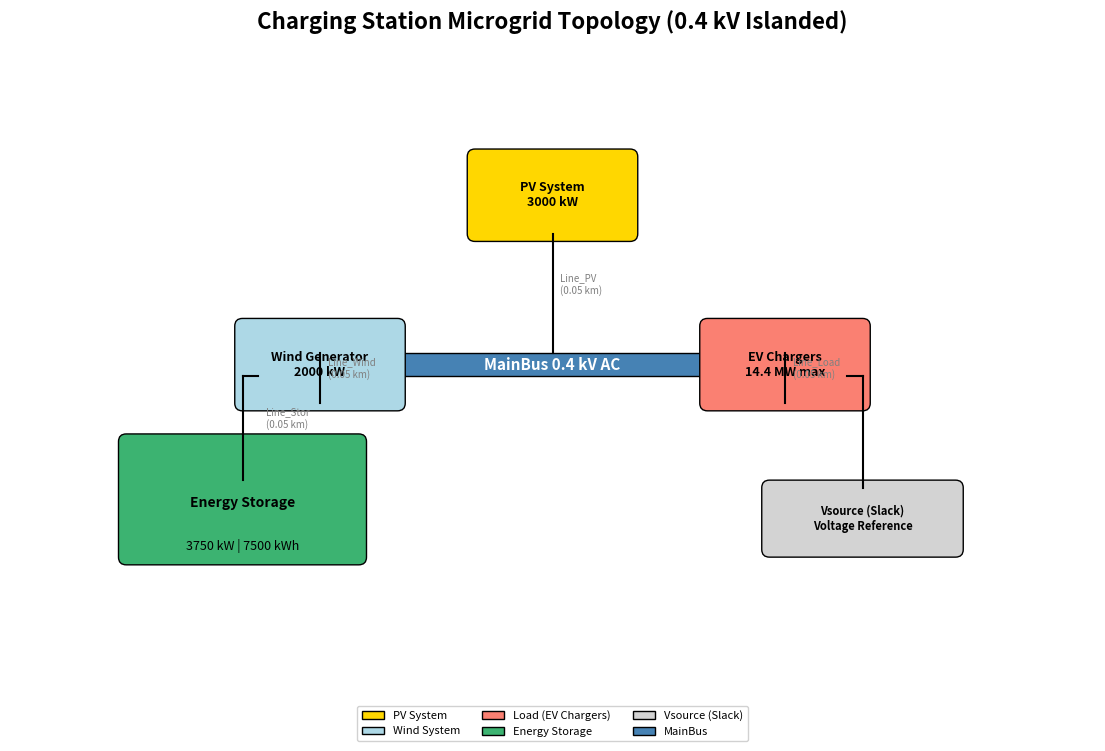

Here is the Python script that generated this plot:
"""
Generate microgrid architecture topology diagram.

Uses matplotlib to draw a block diagram of the islanded charging station
microgrid, showing all components, connections, and rated parameters.
"""

import matplotlib
matplotlib.use("Agg")
import matplotlib.pyplot as plt
import matplotlib.patches as mpatches
from pathlib import Path


def generate_diagram(output_dir="output"):
    """Generate and save the microgrid topology diagram."""
    fig, ax = plt.subplots(1, 1, figsize=(14, 8))
    ax.set_xlim(0, 14)
    ax.set_ylim(0, 8)
    ax.axis("off")
    ax.set_title(
        "Charging Station Microgrid Topology (0.4 kV Islanded)",
        fontsize=16, fontweight="bold", pad=20
    )

    _draw_mainbus(ax)
    _draw_pv(ax)
    _draw_wind(ax)
    _draw_load(ax)
    _draw_storage(ax)
    _draw_source(ax)
    _draw_legend(ax)

    output_path = Path(output_dir)
    output_path.mkdir(parents=True, exist_ok=True)
    filepath = output_path / "topology.png"
    fig.savefig(filepath, dpi=150, bbox_inches="tight")
    plt.close(fig)
    print(f"Topology diagram saved to: {filepath}")
    return filepath


def _draw_mainbus(ax):
    """Draw the main 0.4 kV AC busbar."""
    x, y = 7.0, 4.0
    ax.barh(y, 6, height=0.3, left=4, color="steelblue", edgecolor="black")
    ax.text(x, y, "MainBus 0.4 kV AC", ha="center", va="center",
            fontsize=11, fontweight="bold", color="white")


def _draw_pv(ax):
    """Draw the PV generation unit."""
    x, y = 7.0, 6.2
    box = mpatches.FancyBboxPatch(
        (x - 1.0, y - 0.5), 2.0, 1.0,
        boxstyle="round,pad=0.1", facecolor="gold", edgecolor="black"
    )
    ax.add_patch(box)
    ax.text(x, y, "PV System\n3000 kW", ha="center", va="center",
            fontsize=9, fontweight="bold")
    ax.plot([x, x], [y - 0.5, 4.15], "k-", linewidth=1.5)
    ax.text(x + 0.1, (y - 0.5 + 4.15) / 2, "Line_PV\n(0.05 km)",
            fontsize=7, color="gray")


def _draw_wind(ax):
    """Draw the wind generation unit."""
    x, y = 4.0, 4.0
    box = mpatches.FancyBboxPatch(
        (x - 1.0, y - 0.5), 2.0, 1.0,
        boxstyle="round,pad=0.1", facecolor="lightblue", edgecolor="black"
    )
    ax.add_patch(box)
    ax.text(x, y, "Wind Generator\n2000 kW", ha="center", va="center",
            fontsize=9, fontweight="bold")
    ax.plot([x, x], [y - 0.5, 4.15], "k-", linewidth=1.5)
    ax.text(x + 0.1, (y - 0.5 + 4.15) / 2, "Line_Wind\n(0.05 km)",
            fontsize=7, color="gray")


def _draw_load(ax):
    """Draw the EV charger load unit."""
    x, y = 10.0, 4.0
    box = mpatches.FancyBboxPatch(
        (x - 1.0, y - 0.5), 2.0, 1.0,
        boxstyle="round,pad=0.1", facecolor="salmon", edgecolor="black"
    )
    ax.add_patch(box)
    ax.text(x, y, "EV Chargers\n14.4 MW max", ha="center", va="center",
            fontsize=9, fontweight="bold")
    ax.plot([x, x], [y - 0.5, 4.15], "k-", linewidth=1.5)
    ax.text(x + 0.1, (y - 0.5 + 4.15) / 2, "Line_Load\n(0.05 km)",
            fontsize=7, color="gray")


def _draw_storage(ax):
    """Draw the energy storage unit."""
    x, y = 3.0, 2.0
    box = mpatches.FancyBboxPatch(
        (x - 1.5, y - 0.5), 3.0, 1.5,
        boxstyle="round,pad=0.1", facecolor="mediumseagreen", edgecolor="black"
    )
    ax.add_patch(box)
    ax.text(x, y + 0.2, "Energy Storage", ha="center", va="center",
            fontsize=10, fontweight="bold")
    ax.text(x, y - 0.35, "3750 kW | 7500 kWh", ha="center", va="center",
            fontsize=9)
    ax.plot([x, x], [y + 0.5, 3.85], "k-", linewidth=1.5)
    ax.plot([3.0, 3.0 + 0.2], [3.85, 3.85], "k-", linewidth=1.5)
    ax.text(x + 0.3, (y + 0.5 + 3.85) / 2, "Line_Stor\n(0.05 km)",
            fontsize=7, color="gray")


def _draw_source(ax):
    """Draw the Vsource (slack bus reference)."""
    x, y = 11.0, 2.0
    box = mpatches.FancyBboxPatch(
        (x - 1.2, y - 0.4), 2.4, 0.8,
        boxstyle="round,pad=0.1", facecolor="lightgray", edgecolor="black"
    )
    ax.add_patch(box)
    ax.text(x, y, "Vsource (Slack)\nVoltage Reference", ha="center",
            va="center", fontsize=8, fontweight="bold")
    ax.plot([x, x], [y + 0.4, 3.85], "k-", linewidth=1.5)
    ax.plot([11.0, 11.0 - 0.2], [3.85, 3.85], "k-", linewidth=1.5)


def _draw_legend(ax):
    """Draw the color legend."""
    legend_items = [
        mpatches.Patch(facecolor="gold", edgecolor="black", label="PV System"),
        mpatches.Patch(facecolor="lightblue", edgecolor="black", label="Wind System"),
        mpatches.Patch(facecolor="salmon", edgecolor="black", label="Load (EV Chargers)"),
        mpatches.Patch(facecolor="mediumseagreen", edgecolor="black", label="Energy Storage"),
        mpatches.Patch(facecolor="lightgray", edgecolor="black", label="Vsource (Slack)"),
        mpatches.Patch(facecolor="steelblue", edgecolor="black", label="MainBus"),
    ]
    ax.legend(handles=legend_items, loc="lower center",
              ncol=3, fontsize=8, framealpha=0.9,
              bbox_to_anchor=(0.5, -0.12))


if __name__ == "__main__":
    generate_diagram("output")
    print("Done.")
